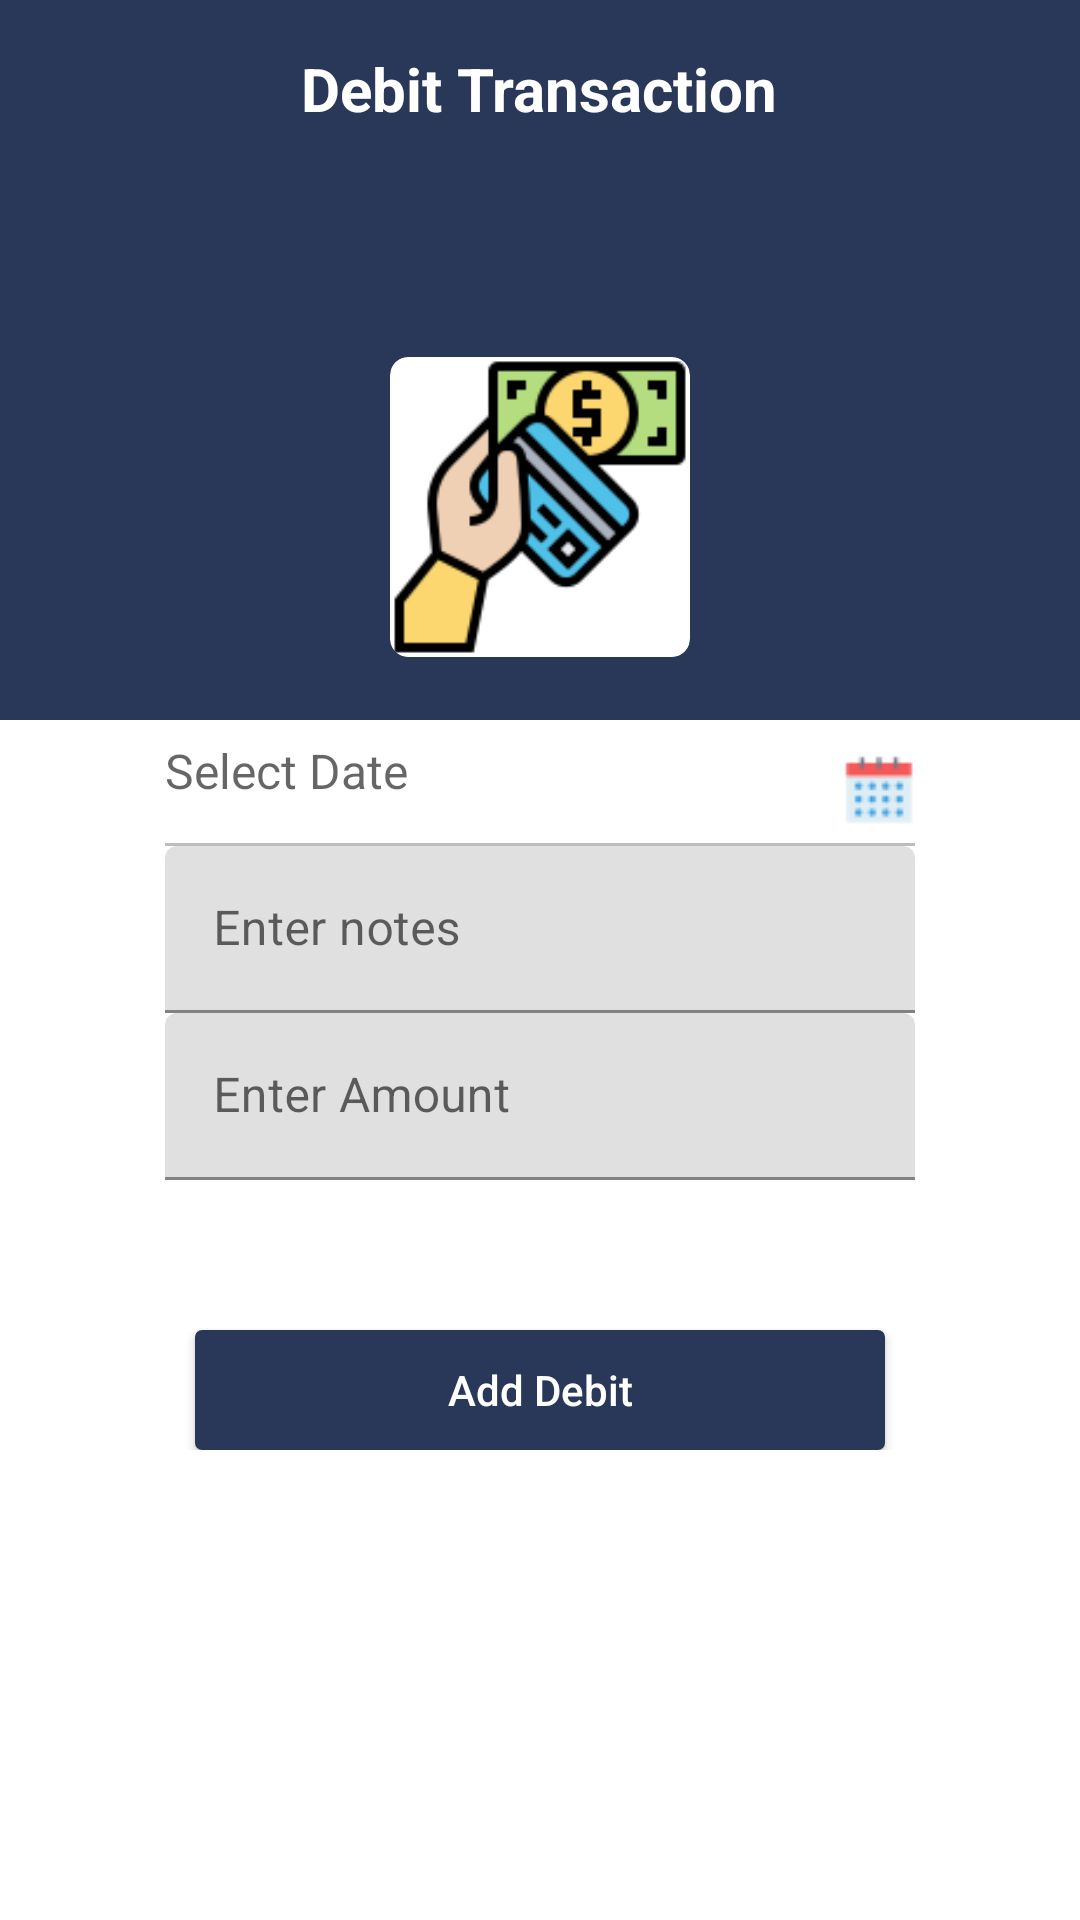

Android layout source for this screen:
<!-- AndroidManifest.xml: application theme Theme.BankTransaction -->
<!-- res/layout/add_debit.xml -->
<?xml version="1.0" encoding="utf-8"?>
<RelativeLayout xmlns:android="http://schemas.android.com/apk/res/android"
    xmlns:app="http://schemas.android.com/apk/res-auto"
    xmlns:tools="http://schemas.android.com/tools"
    android:layout_width="match_parent"
    android:layout_height="wrap_content"
    android:background="@color/grey"
    android:orientation="vertical"
    android:backgroundTint="#ffffff"
    tools:context=".MainActivity">

    <LinearLayout
        android:layout_width="match_parent"
        android:layout_height="240dp"
        android:background="#293859" />
    
    <LinearLayout
        android:id="@+id/topbar"
        android:layout_width="match_parent"
        android:layout_height="wrap_content"
        android:layout_alignParentTop="true"
        android:gravity="center_vertical"
        android:padding="16dp">

        <Space
            android:layout_width="wrap_content"
            android:layout_height="wrap_content"
            android:layout_weight="1" />

        <TextView
            android:layout_width="wrap_content"
            android:layout_height="wrap_content"
            android:text="Debit Transaction"
            android:textColor="@color/white"
            android:textSize="20sp"
            android:textStyle="bold" />

        <Space
            android:layout_width="wrap_content"
            android:layout_height="wrap_content"
            android:layout_weight="1" />

    </LinearLayout>

    <ScrollView
        android:layout_width="match_parent"
        android:layout_height="wrap_content"
        android:scrollbars="none"
        android:layout_below="@+id/topbar">
        <LinearLayout
            android:layout_width="match_parent"
            android:layout_height="match_parent"
            android:orientation="vertical"
            android:paddingLeft="20dp"
            android:paddingTop="10dp"
            android:paddingRight="20dp">

            
            <LinearLayout
                android:layout_width="match_parent"
                android:layout_height="wrap_content"
                android:background="@drawable/circularbordersolid"
                android:gravity="center"
                android:orientation="vertical"
                android:padding="15dp">
                <ImageView
                    android:id="@+id/btn_cancel"
                    android:background="@drawable/edittext_border"
                    android:layout_width="35dp"
                    android:layout_height="35dp"
                    android:textSize="20dp"
                    android:layout_gravity="end"
                    android:src="@drawable/icon_popoup_cancel"/>

                <androidx.cardview.widget.CardView
                    android:layout_width="wrap_content"
                    android:layout_height="wrap_content"
                    app:cardCornerRadius="6dp"
                    android:backgroundTint="#ffffff"
                    app:cardElevation="0dp">

                    <ImageView
                        android:layout_width="100dp"
                        android:layout_height="100dp"
                        android:scaleType="centerCrop"
                        android:src="@drawable/debitcard" />

                </androidx.cardview.widget.CardView>
                <View
                    android:layout_marginTop="05dp"
                    android:background="@color/purple_500"
                    android:layout_width="match_parent"
                    android:layout_height="2dp"/>

                <LinearLayout
                    android:padding="20dp"
                    android:layout_width="match_parent"
                    android:layout_height="wrap_content"
                    android:orientation="vertical"
                    android:id="@+id/edit_linaer"
                    >
                    
                    <LinearLayout
                        android:layout_width="match_parent"
                        android:layout_height="wrap_content"
                        android:orientation="horizontal"
                        >
                        <com.google.android.material.textfield.TextInputLayout
                            android:layout_width="match_parent"
                            android:layout_height="wrap_content"
                            >

                            <TextView
                                android:drawableRight="@drawable/cal"
                                android:textSize="16dp"
                                android:id="@+id/edit_date"
                                android:layout_width="match_parent"
                                android:layout_height="35dp"
                                android:inputType="textCapWords|textCapSentences"
                                android:hint="Select Date"
                                android:editable="false"
                                android:singleLine="true"/>

                        </com.google.android.material.textfield.TextInputLayout>


                    </LinearLayout>

                    <View
                        android:layout_width="match_parent"
                        android:layout_height="1dp"
                        android:background="#42000000"/>

                    <com.google.android.material.textfield.TextInputLayout
                        android:layout_width="match_parent"
                        android:layout_height="wrap_content"
                        android:id="@+id/editText">

                        <EditText
                            android:textSize="16dp"
                            android:id="@+id/edit_note"
                            android:layout_width="match_parent"
                            android:layout_height="wrap_content"
                            android:inputType="textCapWords|textCapSentences"
                            android:hint="Enter notes"
                            android:singleLine="true"/>
                    </com.google.android.material.textfield.TextInputLayout>
                    <com.google.android.material.textfield.TextInputLayout
                        android:layout_width="match_parent"
                        android:layout_height="wrap_content"
                        >
                        <EditText
                            android:textSize="16dp"
                            android:id="@+id/edit_exp_amt"
                            android:layout_width="match_parent"
                            android:layout_height="wrap_content"
                            android:inputType="number"
                            android:hint="Enter Amount"
                            android:singleLine="true"/>
                    </com.google.android.material.textfield.TextInputLayout>

                </LinearLayout>
                

                <Button
                    android:id="@+id/btn_save"
                    android:layout_width="230dp"
                    android:layout_height="40dp"
                    android:paddingLeft="40dp"
                    android:paddingRight="40dp"
                    android:text="Add Debit"
                    android:textAllCaps="false"
                    android:textColor="#ffffff"
                    android:textSize="14sp"
                    android:layout_gravity="center_horizontal"
                    android:gravity="center_vertical|center_horizontal"
                    android:layout_marginTop="30dp"
                    android:background="@drawable/edittext_border"/>
            </LinearLayout>

            

            

        </LinearLayout>
    </ScrollView>
</RelativeLayout>
<!-- resources referenced by this layout -->
<resources>
  <color name="grey">#E9EAEE</color>
  <color name="purple_500">#293859</color>
  <color name="white">#ffffff</color>
  <!-- drawable cal: png bitmap (drawable, 953 bytes) -->
  <!-- drawable debitcard: png bitmap (drawable, 5900 bytes) -->
  <!-- drawable edittext_border (drawable) -->
  <selector xmlns:android="http://schemas.android.com/apk/res/android">
      <item>
          <shape android:shape="rectangle">
              <solid android:color="@color/purple_200"/>
              <corners android:radius="02dp" />
              <stroke
                  android:width="0.5dp"
                  android:color="@color/purple_200"
                  />
          </shape>
      </item>
  </selector>
  <style name="Theme.BankTransaction" parent="Theme.MaterialComponents.DayNight.DarkActionBar">
          
          <item name="colorPrimary">@color/purple_500</item>
          <item name="colorPrimaryVariant">@color/purple_700</item>
          <item name="colorOnPrimary">@color/white</item>
          
          <item name="colorSecondary">@color/teal_200</item>
          <item name="colorSecondaryVariant">@color/teal_700</item>
          <item name="colorOnSecondary">@color/black</item>
          
          <item name="android:statusBarColor" tools:targetApi="l">?attr/colorPrimaryVariant</item>
          
      </style>
  <color name="purple_200">#293859</color>
  <color name="purple_700">#293859</color>
  <color name="teal_200">#FF03DAC5</color>
  <color name="teal_700">#FF018786</color>
  <color name="black">#FF000000</color>
</resources>
